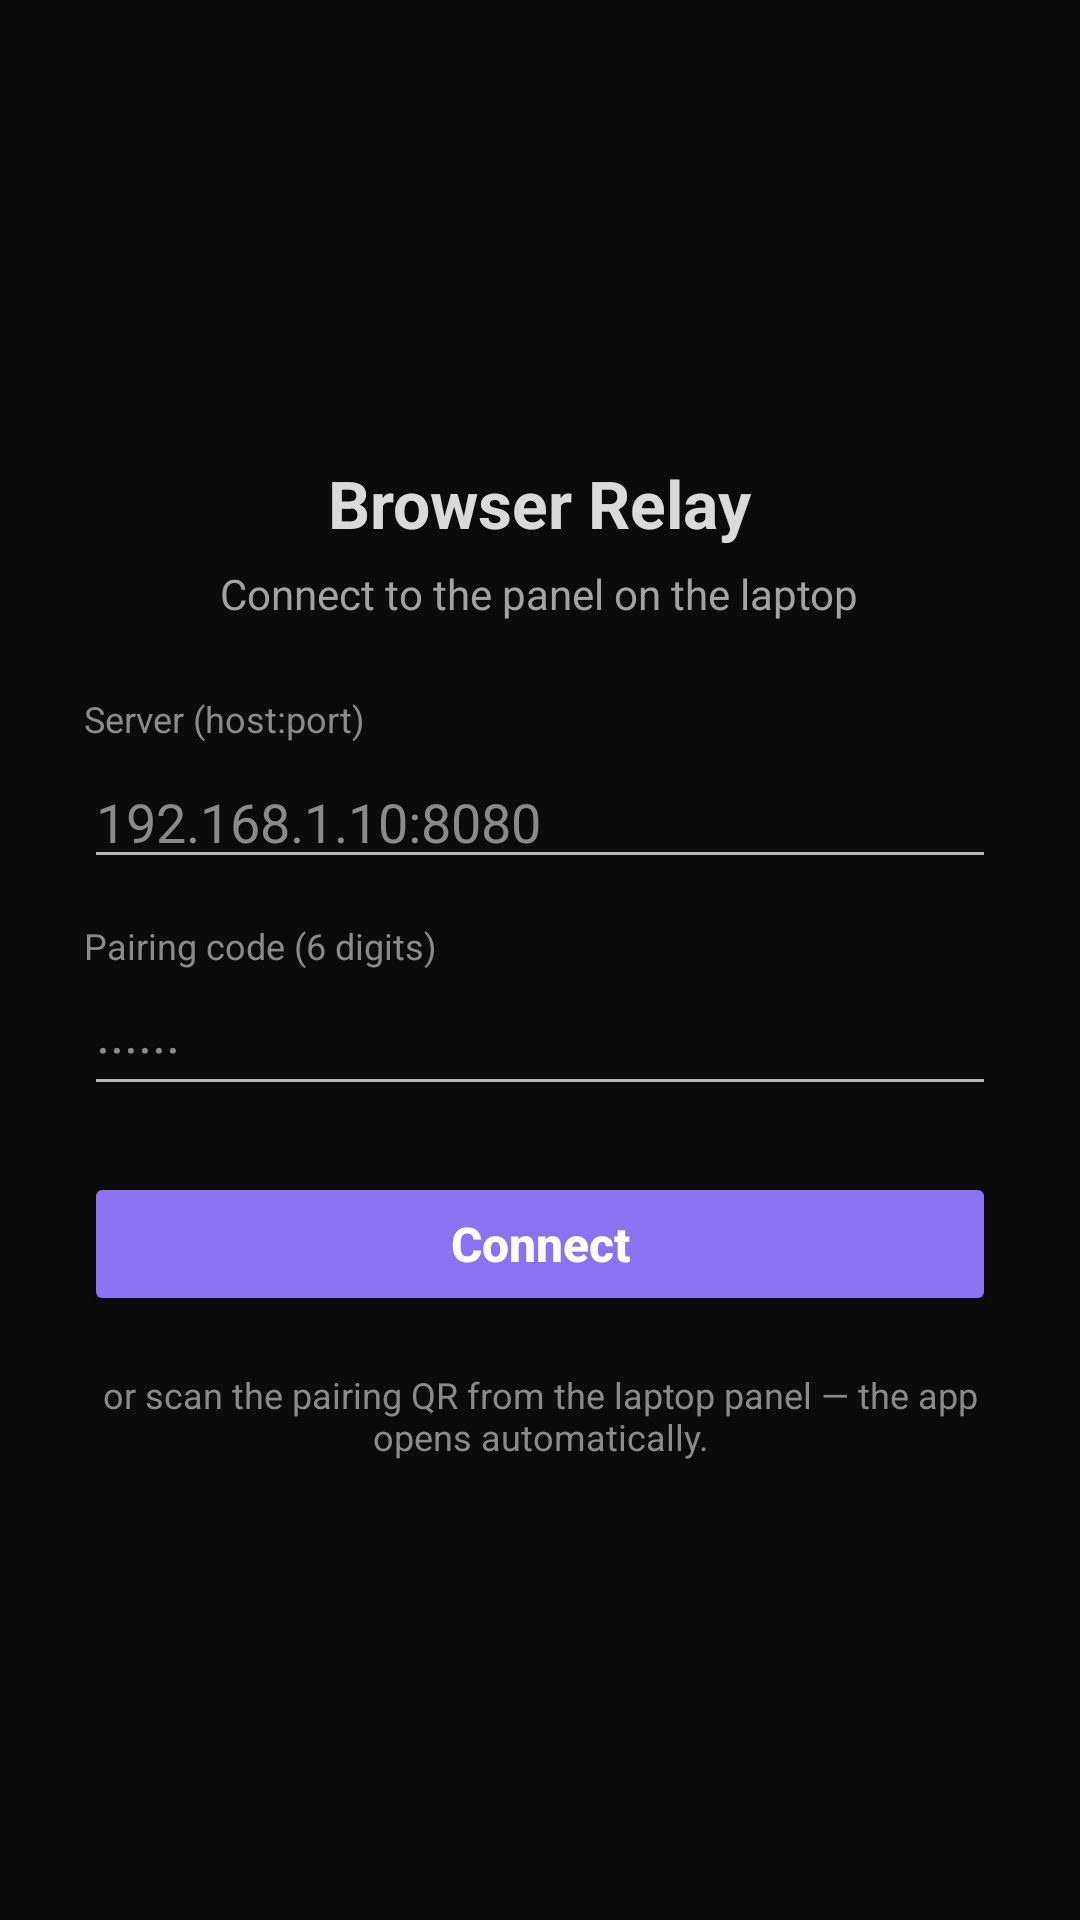

Produce the Android XML layout that renders to this screen, including the resource entries it uses.
<!-- AndroidManifest.xml: application theme android:Theme.Material.NoActionBar -->
<!-- res/layout/activity_connect.xml -->
<?xml version="1.0" encoding="utf-8"?>
<LinearLayout xmlns:android="http://schemas.android.com/apk/res/android"
    android:layout_width="match_parent"
    android:layout_height="match_parent"
    android:orientation="vertical"
    android:gravity="center"
    android:padding="28dp"
    android:background="@color/relay_bg">

    <TextView
        android:layout_width="wrap_content"
        android:layout_height="wrap_content"
        android:text="Browser Relay"
        android:textColor="@color/relay_text"
        android:textSize="22sp"
        android:textStyle="bold" />

    <TextView
        android:layout_width="wrap_content"
        android:layout_height="wrap_content"
        android:layout_marginTop="6dp"
        android:layout_marginBottom="24dp"
        android:text="Connect to the panel on the laptop"
        android:textColor="@color/relay_muted"
        android:textSize="14sp" />

    <TextView
        android:layout_width="match_parent"
        android:layout_height="wrap_content"
        android:text="Server (host:port)"
        android:textColor="@color/relay_faint"
        android:textSize="12sp" />

    <EditText
        android:id="@+id/hostInput"
        android:layout_width="match_parent"
        android:layout_height="wrap_content"
        android:layout_marginTop="4dp"
        android:layout_marginBottom="14dp"
        android:hint="192.168.1.10:8080"
        android:textColor="@color/relay_text"
        android:textColorHint="@color/relay_faint"
        android:inputType="textUri"
        android:singleLine="true" />

    <TextView
        android:layout_width="match_parent"
        android:layout_height="wrap_content"
        android:text="Pairing code (6 digits)"
        android:textColor="@color/relay_faint"
        android:textSize="12sp" />

    <EditText
        android:id="@+id/tokenInput"
        android:layout_width="match_parent"
        android:layout_height="wrap_content"
        android:layout_marginTop="4dp"
        android:layout_marginBottom="22dp"
        android:hint="······"
        android:textColor="@color/relay_text"
        android:textColorHint="@color/relay_faint"
        android:inputType="number"
        android:maxLength="6"
        android:singleLine="true" />

    <Button
        android:id="@+id/connectBtn"
        android:layout_width="match_parent"
        android:layout_height="wrap_content"
        android:text="Connect"
        android:textAllCaps="false"
        android:textSize="16sp"
        android:textStyle="bold"
        android:textColor="@color/relay_on_accent"
        android:backgroundTint="@color/relay_accent" />

    <TextView
        android:layout_width="match_parent"
        android:layout_height="wrap_content"
        android:layout_marginTop="18dp"
        android:text="or scan the pairing QR from the laptop panel — the app opens automatically."
        android:textColor="@color/relay_faint"
        android:textSize="12sp"
        android:gravity="center" />

</LinearLayout>
<!-- resources referenced by this layout -->
<resources>
  <color name="relay_accent">#8B72F0</color>
  <color name="relay_bg">#0B0B0B</color>
  <color name="relay_faint">#8A8A8A</color>
  <color name="relay_muted">#A2A2A2</color>
  <color name="relay_on_accent">#FFFFFF</color>
  <color name="relay_text">#DADADA</color>
</resources>
